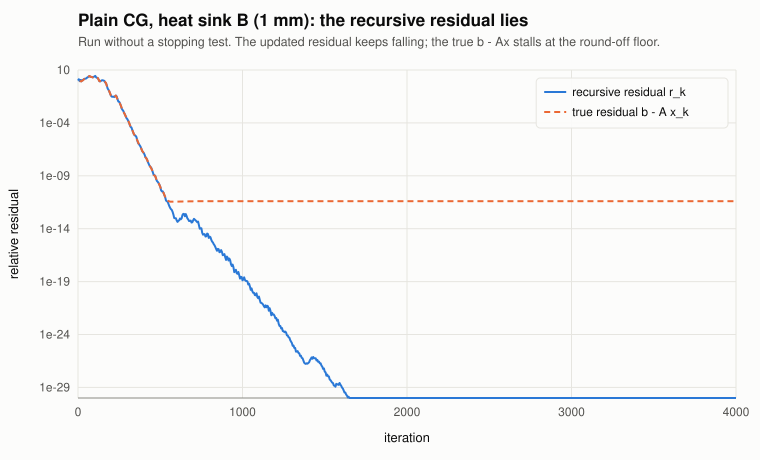

The table this chart was drawn from, first rows:
# Plain CG on heat sink B, 1 mm grid, never stopped: recursive vs explicit res…
iteration, recursive_residual, true_residual
10, 0.8892, 0.8892
20, 0.8431, 0.8431
30, 1.083, 1.083
40, 1.475, 1.475
50, 1.599, 1.599
60, 2.069, 2.069
70, 2.696, 2.696
80, 2.211, 2.211
90, 2, 2
100, 2.466, 2.466
110, 2.035, 2.035
120, 1.763, 1.763
130, 0.8692, 0.8692
140, 0.9482, 0.9482
150, 1.068, 1.068
160, 0.9392, 0.9392
170, 0.5885, 0.5885
180, 0.1822, 0.1822
190, 0.09733, 0.09733
200, 0.03899, 0.03899
210, 0.02945, 0.02945
220, 0.02761, 0.02761
230, 0.03845, 0.03845
240, 0.01778, 0.01778
250, 0.01003, 0.01003
260, 0.004502, 0.004502
270, 0.001733, 0.001733
280, 0.0009029, 0.0009029
290, 0.0004223, 0.0004223
300, 0.0002275, 0.0002275
310, 0.0001101, 0.0001101
320, 4.196207890145207e-05, 4.196207889365568e-05
330, 2.156772502962222e-05, 2.156772506169615e-05
340, 8.43943631125239e-06, 8.439436311370822e-06
350, 6.105072150348804e-06, 6.1050721364297565e-06
360, 2.3295516709066725e-06, 2.3295516905263285e-06
370, 9.937019366642347e-07, 9.93701868417607e-07
380, 5.750097546500224e-07, 5.750097827172576e-07
390, 2.2695891039934515e-07, 2.2695898059812837e-07
400, 1.40843918327781e-07, 1.4084389962539782e-07
410, 5.668112321030139e-08, 5.6681130061247124e-08
420, 3.338172312947057e-08, 3.3381772220910396e-08
430, 1.3311033729848525e-08, 1.3311114756506376e-08
440, 6.994057611098293e-09, 6.994066089182672e-09
450, 3.619585192966969e-09, 3.619519509736211e-09
460, 1.2155469360878305e-09, 1.2155838502644807e-09
470, 9.202744359105517e-10, 9.202222207736827e-10
480, 3.205166755101334e-10, 3.205283941100283e-10
490, 2.0207136908896768e-10, 2.0208759821082993e-10
500, 9.238829870916658e-11, 9.246977149494876e-11
510, 3.366569611315666e-11, 3.3796327648905556e-11
520, 2.4456833412945547e-11, 2.4628987037775897e-11
530, 9.39742337758952e-12, 9.930578334892851e-12
540, 3.883818173848399e-12, 5.172501745590261e-12
550, 2.1871645969343083e-12, 4.089029302661579e-12
560, 9.351866715453742e-13, 3.6193388365812167e-12
570, 5.965622303635695e-13, 3.582301107095964e-12
580, 2.1719802630904843e-13, 3.586911270651874e-12
590, 9.78092662100847e-14, 3.6073497123752272e-12
... 341 more rows
